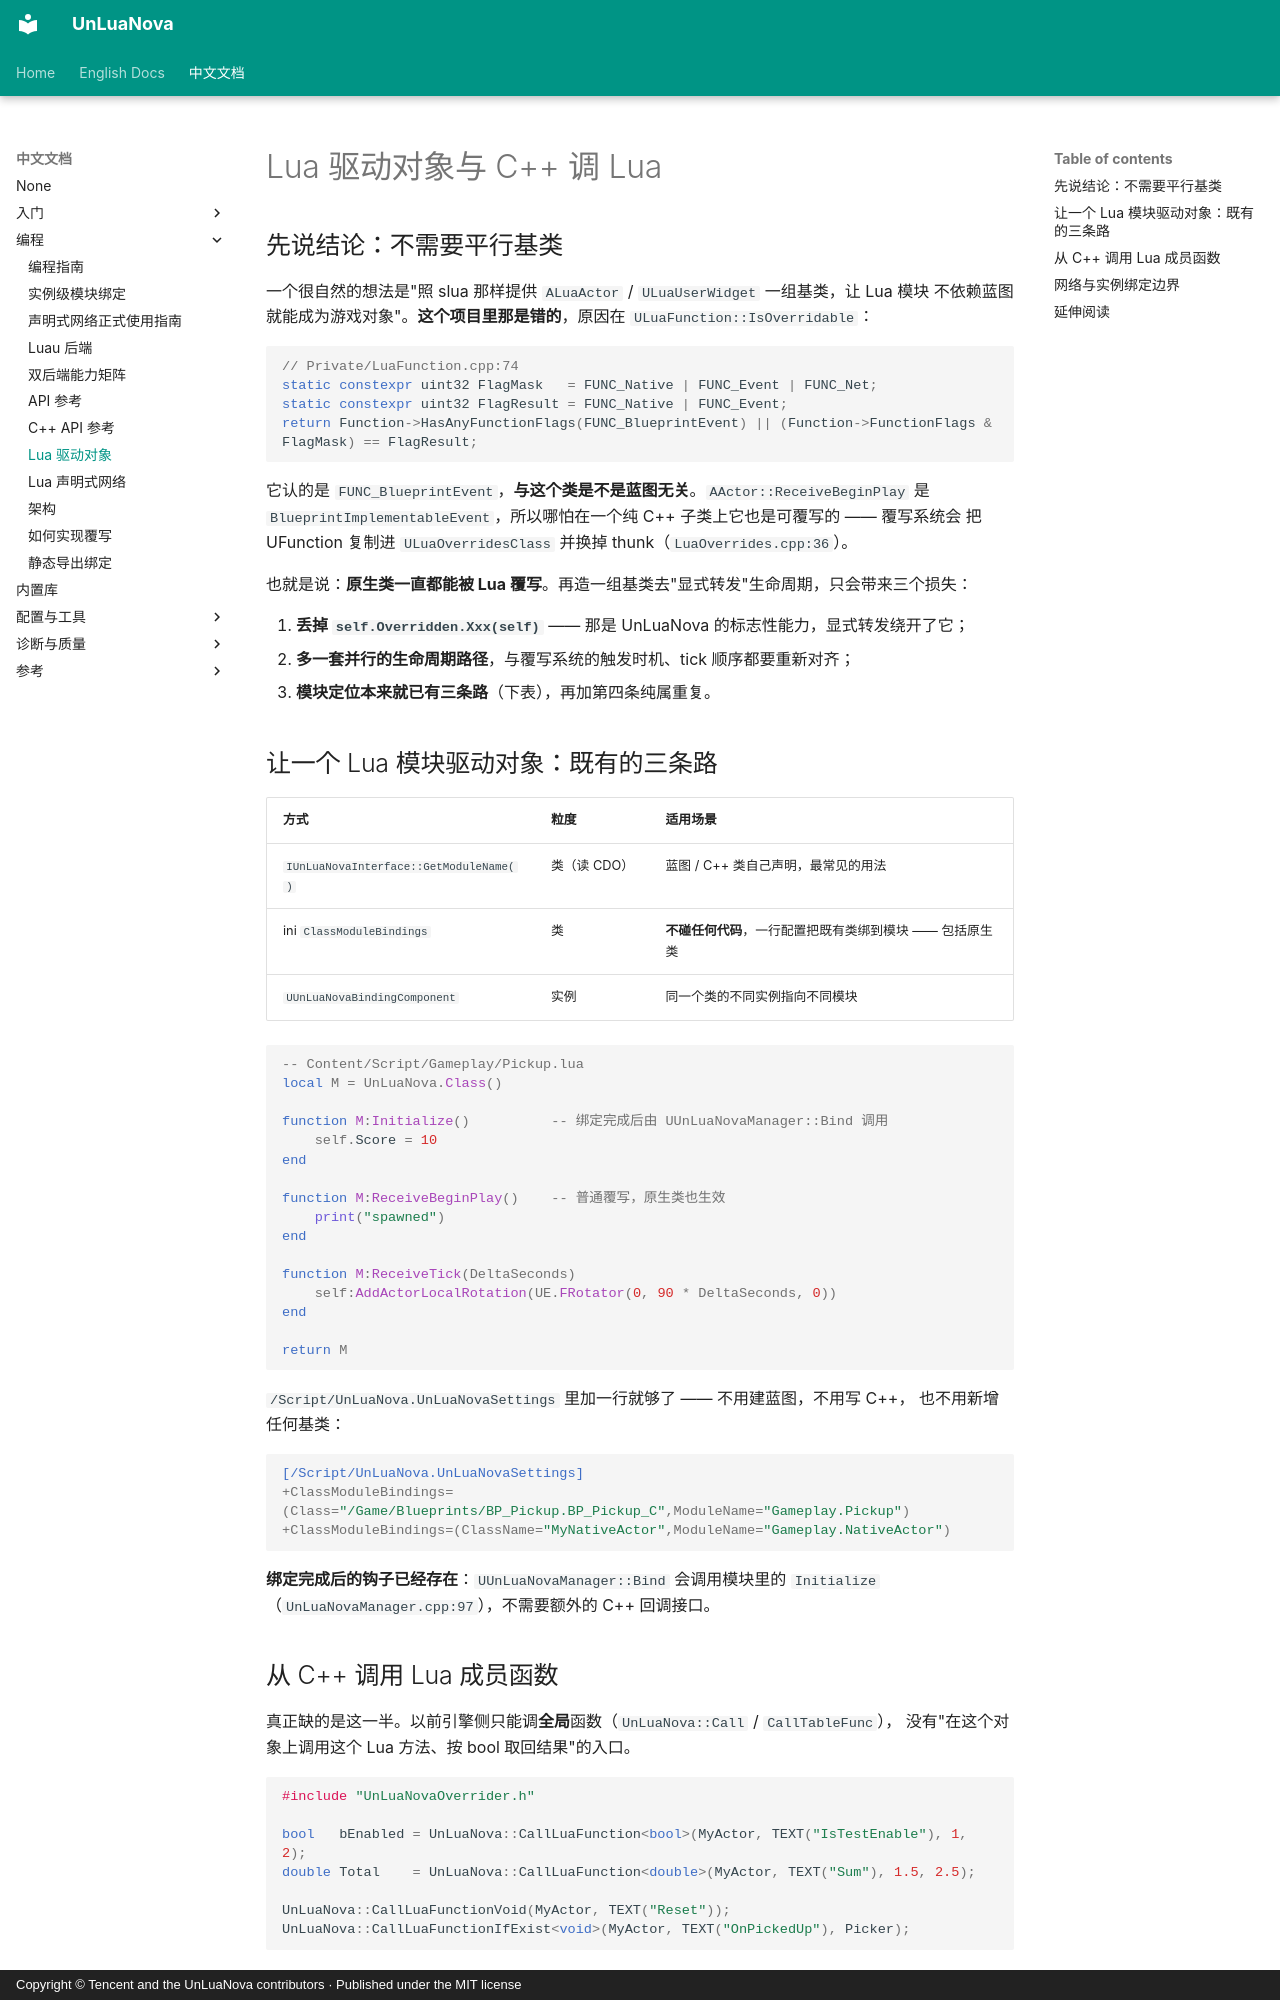

repository: HUSTJJD/UnLuaNova · page: CN/LuaDrivenObjects/index.html · generator: mkdocs · copyright: Copyright © Tencent and the UnLuaNova contributors · Published under the MIT license

---
title: "Lua 驱动对象与 C++ 调 Lua"
description: "用 UnLuaNova 既有的绑定与覆写机制让 Lua 模块成为游戏对象（不需要平行基类），从 C++ 类型化调用 Lua 成员函数，以及 RPC 不可覆写这一边界"
---

# Lua 驱动对象与 C++ 调 Lua

## 先说结论：不需要平行基类

一个很自然的想法是"照 slua 那样提供 `ALuaActor` / `ULuaUserWidget` 一组基类，让 Lua 模块
不依赖蓝图就能成为游戏对象"。**这个项目里那是错的**，原因在 `ULuaFunction::IsOverridable`：

```cpp
// Private/LuaFunction.cpp:74
static constexpr uint32 FlagMask   = FUNC_Native | FUNC_Event | FUNC_Net;
static constexpr uint32 FlagResult = FUNC_Native | FUNC_Event;
return Function->HasAnyFunctionFlags(FUNC_BlueprintEvent) || (Function->FunctionFlags & FlagMask) == FlagResult;
```

它认的是 `FUNC_BlueprintEvent`，**与这个类是不是蓝图无关**。`AActor::ReceiveBeginPlay` 是
`BlueprintImplementableEvent`，所以哪怕在一个纯 C++ 子类上它也是可覆写的 —— 覆写系统会
把 UFunction 复制进 `ULuaOverridesClass` 并换掉 thunk（`LuaOverrides.cpp:36`）。

也就是说：**原生类一直都能被 Lua 覆写**。再造一组基类去"显式转发"生命周期，只会带来三个损失：

1. **丢掉 `self.Overridden.Xxx(self)`** —— 那是 UnLuaNova 的标志性能力，显式转发绕开了它；
2. **多一套并行的生命周期路径**，与覆写系统的触发时机、tick 顺序都要重新对齐；
3. **模块定位本来就已有三条路**（下表），再加第四条纯属重复。

## 让一个 Lua 模块驱动对象：既有的三条路

| 方式 | 粒度 | 适用场景 |
|:---|:---|:---|
| `IUnLuaNovaInterface::GetModuleName()` | 类（读 CDO） | 蓝图 / C++ 类自己声明，最常见的用法 |
| ini `ClassModuleBindings` | 类 | **不碰任何代码**，一行配置把既有类绑到模块 —— 包括原生类 |
| `UUnLuaNovaBindingComponent` | 实例 | 同一个类的不同实例指向不同模块 |

```lua
-- Content/Script/Gameplay/Pickup.lua
local M = UnLuaNova.Class()

function M:Initialize()          -- 绑定完成后由 UUnLuaNovaManager::Bind 调用
    self.Score = 10
end

function M:ReceiveBeginPlay()    -- 普通覆写，原生类也生效
    print("spawned")
end

function M:ReceiveTick(DeltaSeconds)
    self:AddActorLocalRotation(UE.FRotator(0, 90 * DeltaSeconds, 0))
end

return M
```

`/Script/UnLuaNova.UnLuaNovaSettings` 里加一行就够了 —— 不用建蓝图，不用写 C++，
也不用新增任何基类：

```ini
[/Script/UnLuaNova.UnLuaNovaSettings]
+ClassModuleBindings=(Class="/Game/Blueprints/BP_Pickup.BP_Pickup_C",ModuleName="Gameplay.Pickup")
+ClassModuleBindings=(ClassName="MyNativeActor",ModuleName="Gameplay.NativeActor")
```

**绑定完成后的钩子已经存在**：`UUnLuaNovaManager::Bind` 会调用模块里的 `Initialize`
（`UnLuaNovaManager.cpp:97`），不需要额外的 C++ 回调接口。
